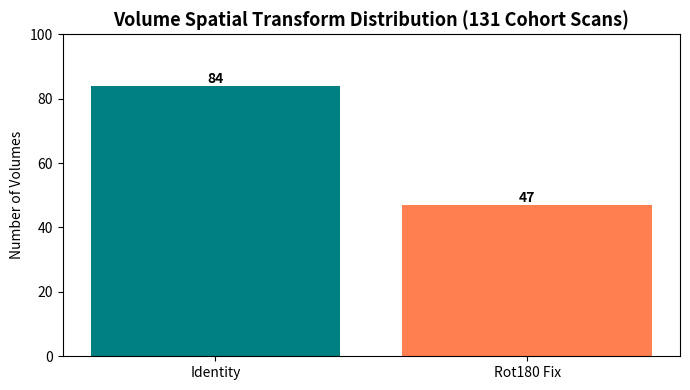

Reproduce this figure in Python.
import os
import json
import pandas as pd
import numpy as np
import matplotlib.pyplot as plt

rot180_volumes = [83, 84, 85, 86, 87, 88, 89, 90, 91, 92, 93, 94, 95, 96, 97, 98, 99] + list(range(101, 131))
identity_volumes = [v for v in range(131) if v not in rot180_volumes]

print(f"Volumes using Identity Transform (84 total): {identity_volumes[:10]}...")
print(f"Volumes requiring Rot180 Fix (47 total): {rot180_volumes[:10]}...")

transform_counts = {"Identity": len(identity_volumes), "Rot180 Fix": len(rot180_volumes)}
plt.figure(figsize=(7, 4))
plt.bar(transform_counts.keys(), transform_counts.values(), color=["teal", "coral"])
plt.title("Volume Spatial Transform Distribution (131 Cohort Scans)", fontsize=13, fontweight="bold")
plt.ylabel("Number of Volumes")
for i, v in enumerate(transform_counts.values()):
    plt.text(i, v + 1, str(v), ha="center", fontweight="bold")
plt.ylim(0, 100)
plt.tight_layout()
plt.show()

legacy_burden = 0.0251
corrected_burden = legacy_burden * 4.0
print(f"Legacy 512x512 Denominator Mean Train Burden: {legacy_burden}%")
print(f"Corrected Native 256x256 Denominator Mean Train Burden: {corrected_burden:.4f}%")
